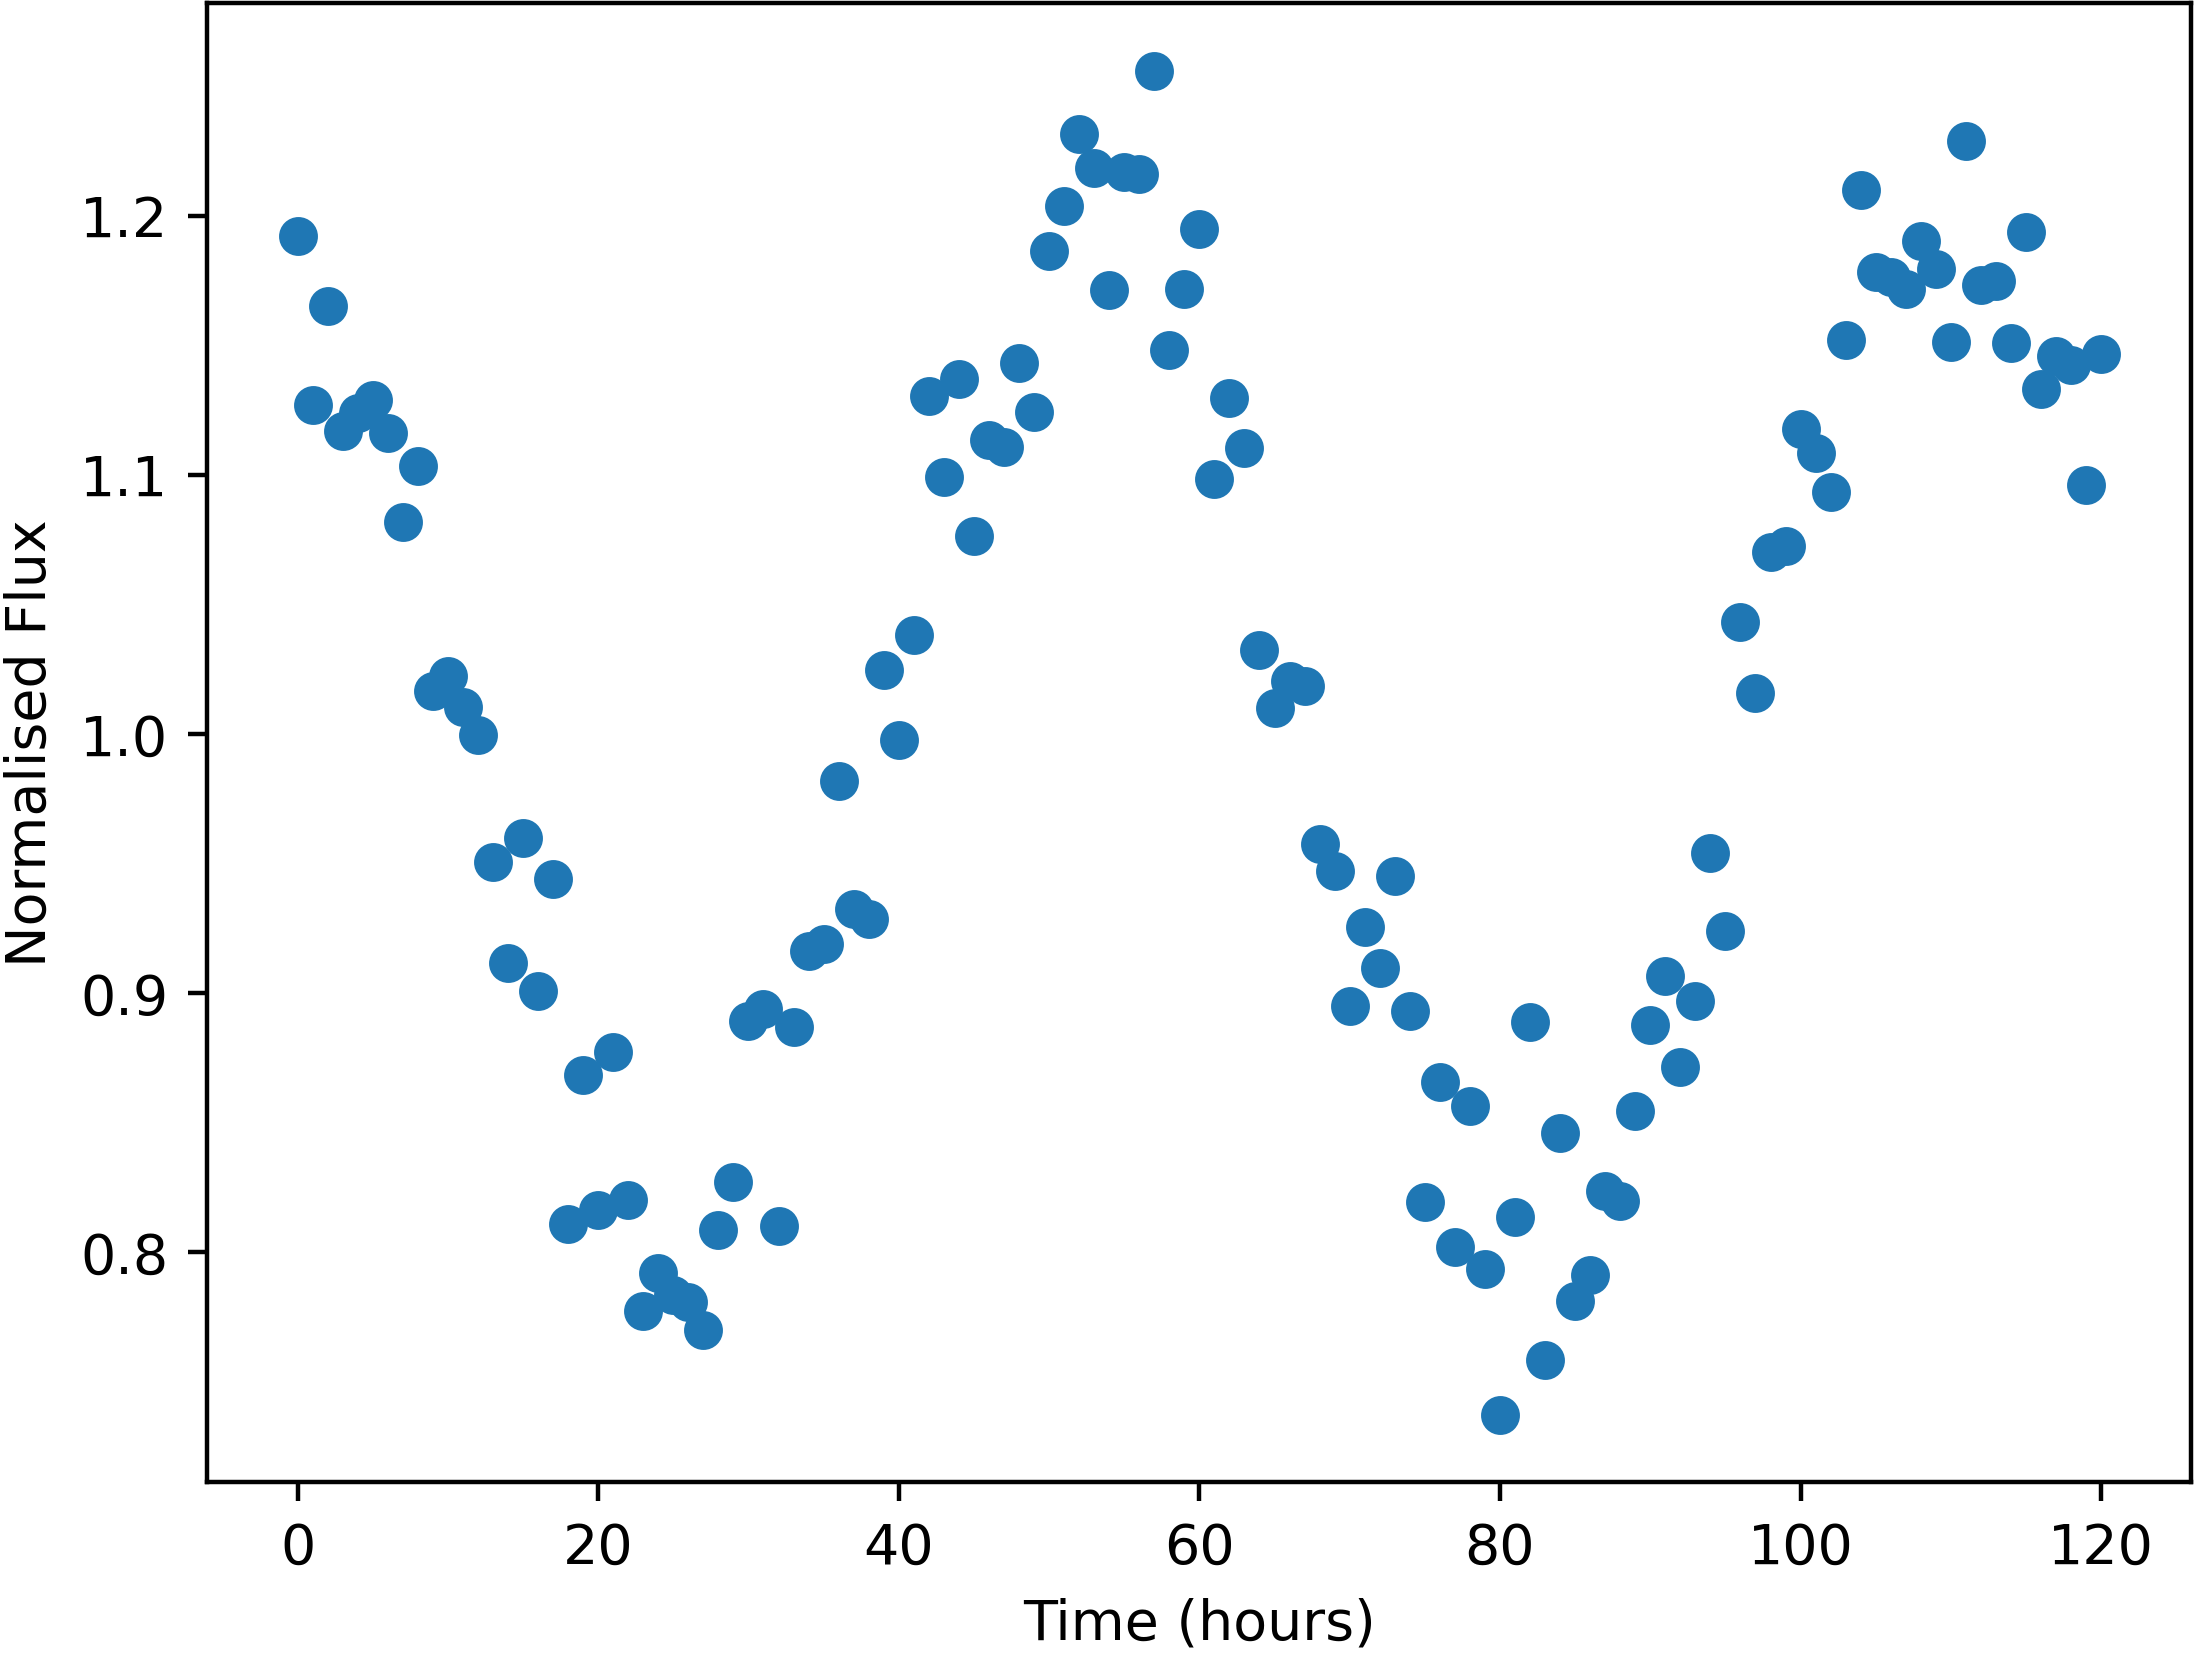

Values plotted in this chart, from the file beside it:
Time, NormalisedFlux
0.0, 1.192
1.0, 1.127
2.0, 1.165
3.0, 1.117
4.0, 1.124
5.0, 1.129
6.0, 1.116
7.0, 1.082
8.0, 1.103
9.0, 1.017
10.0, 1.022
11.0, 1.01
12.0, 0.9996
13.0, 0.9507
14.0, 0.9116
15.0, 0.9599
16.0, 0.9008
17.0, 0.9438
18.0, 0.8109
19.0, 0.8684
20.0, 0.8164
21.0, 0.8773
22.0, 0.82
23.0, 0.7772
24.0, 0.7921
25.0, 0.7835
26.0, 0.7807
27.0, 0.77
28.0, 0.8085
29.0, 0.8271
30.0, 0.8894
31.0, 0.8939
32.0, 0.8102
33.0, 0.8869
34.0, 0.9163
35.0, 0.9188
36.0, 0.982
37.0, 0.9323
38.0, 0.9287
39.0, 1.025
40.0, 0.9977
41.0, 1.038
42.0, 1.13
43.0, 1.099
44.0, 1.137
45.0, 1.077
46.0, 1.113
47.0, 1.111
48.0, 1.143
49.0, 1.124
50.0, 1.186
51.0, 1.204
52.0, 1.232
53.0, 1.218
54.0, 1.171
55.0, 1.217
56.0, 1.216
57.0, 1.256
58.0, 1.148
59.0, 1.172
... 61 more rows
